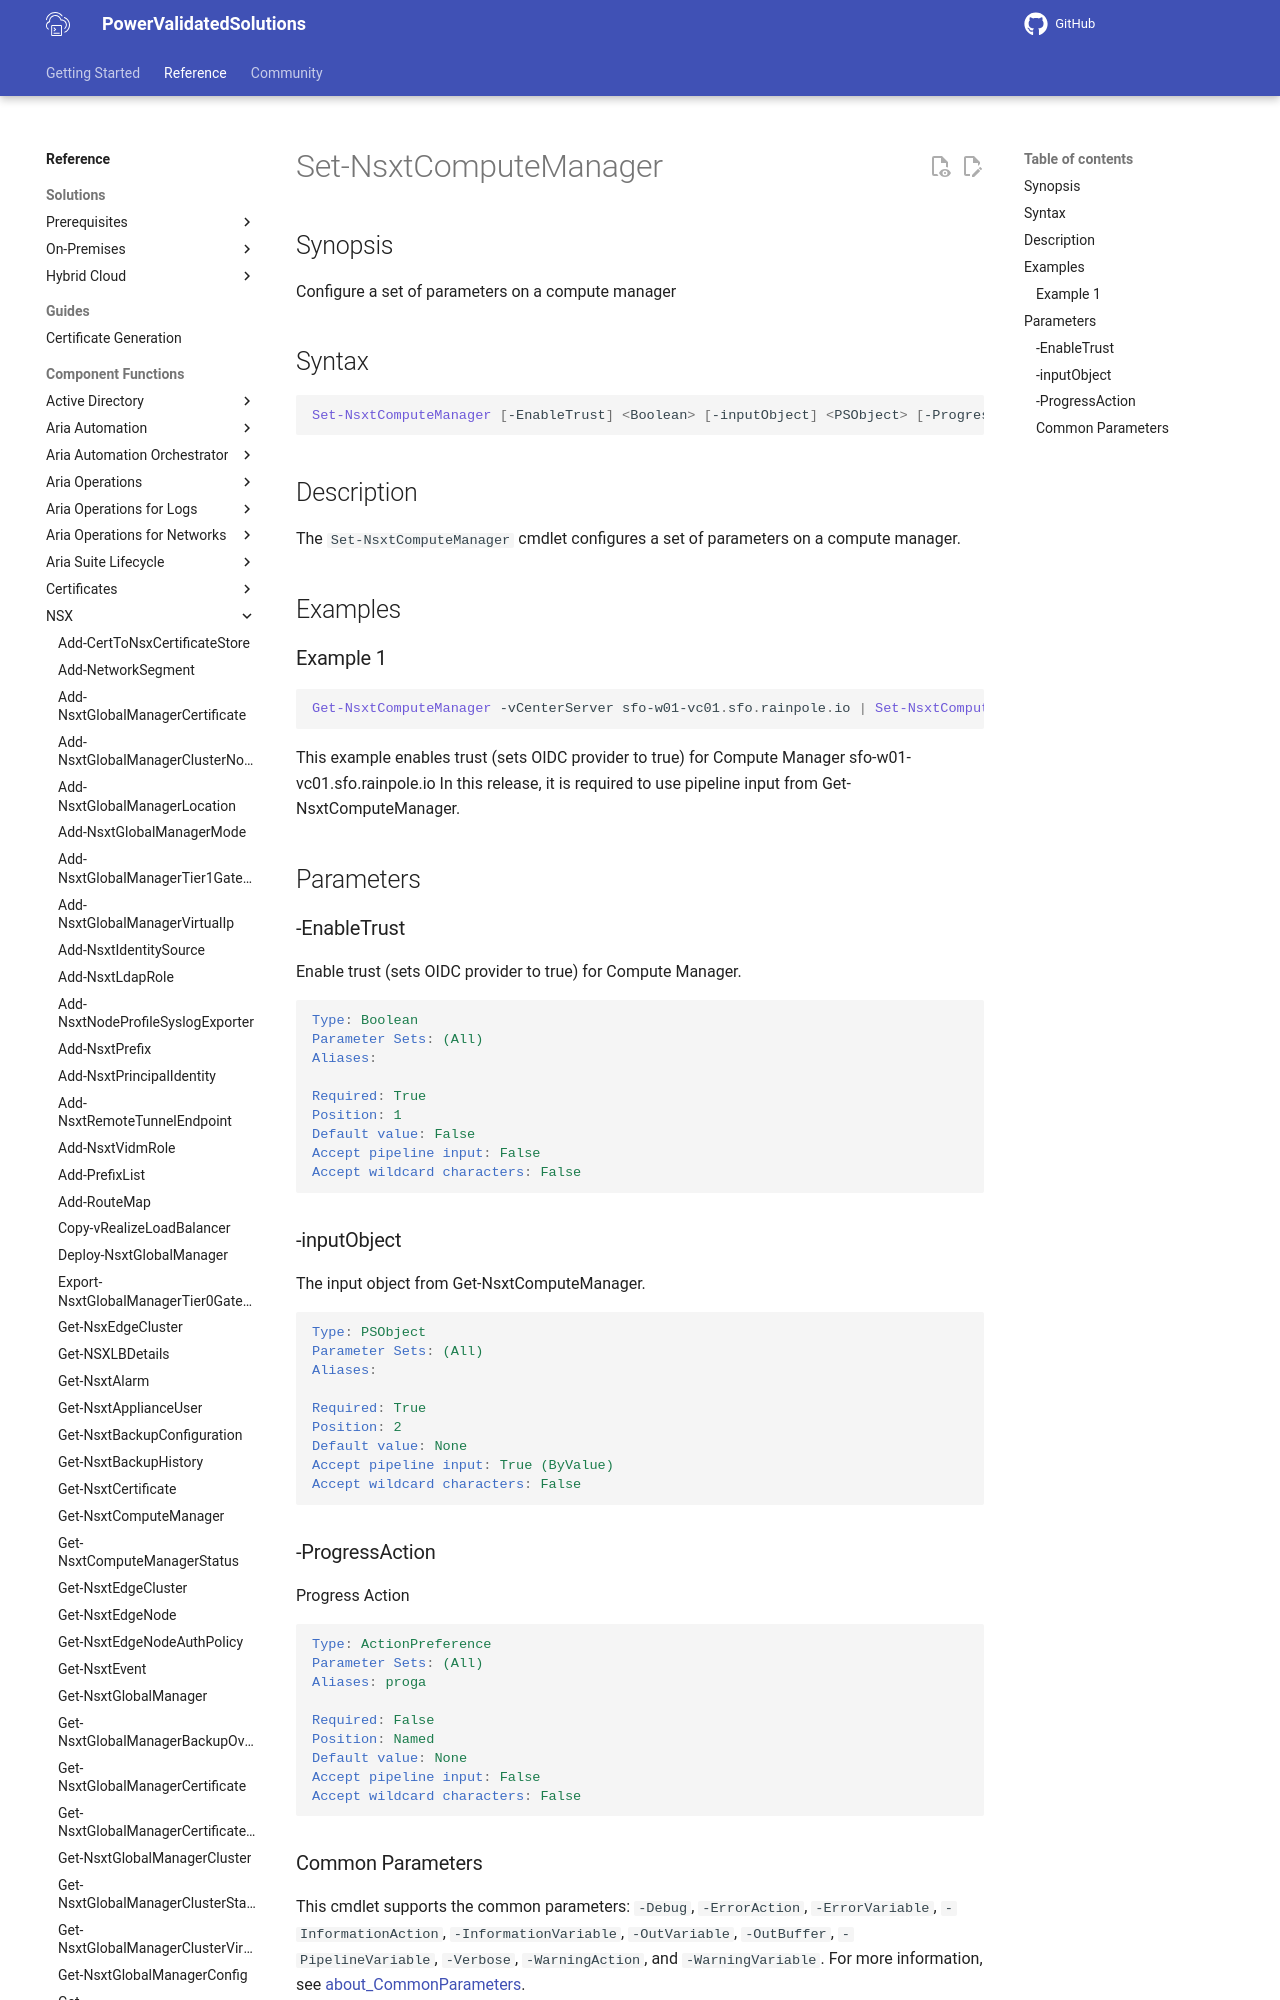

repository: vmware/power-validated-solutions-for-cloud-foundation · page: documentation/functions/nsx/Set-NsxtComputeManager/index.html · generator: mkdocs

# Set-NsxtComputeManager

## Synopsis

Configure a set of parameters on a compute manager

## Syntax

```powershell
Set-NsxtComputeManager [-EnableTrust] <Boolean> [-inputObject] <PSObject> [-ProgressAction <ActionPreference>] [<CommonParameters>]
```

## Description

The `Set-NsxtComputeManager` cmdlet configures a set of parameters on a compute manager.

## Examples
